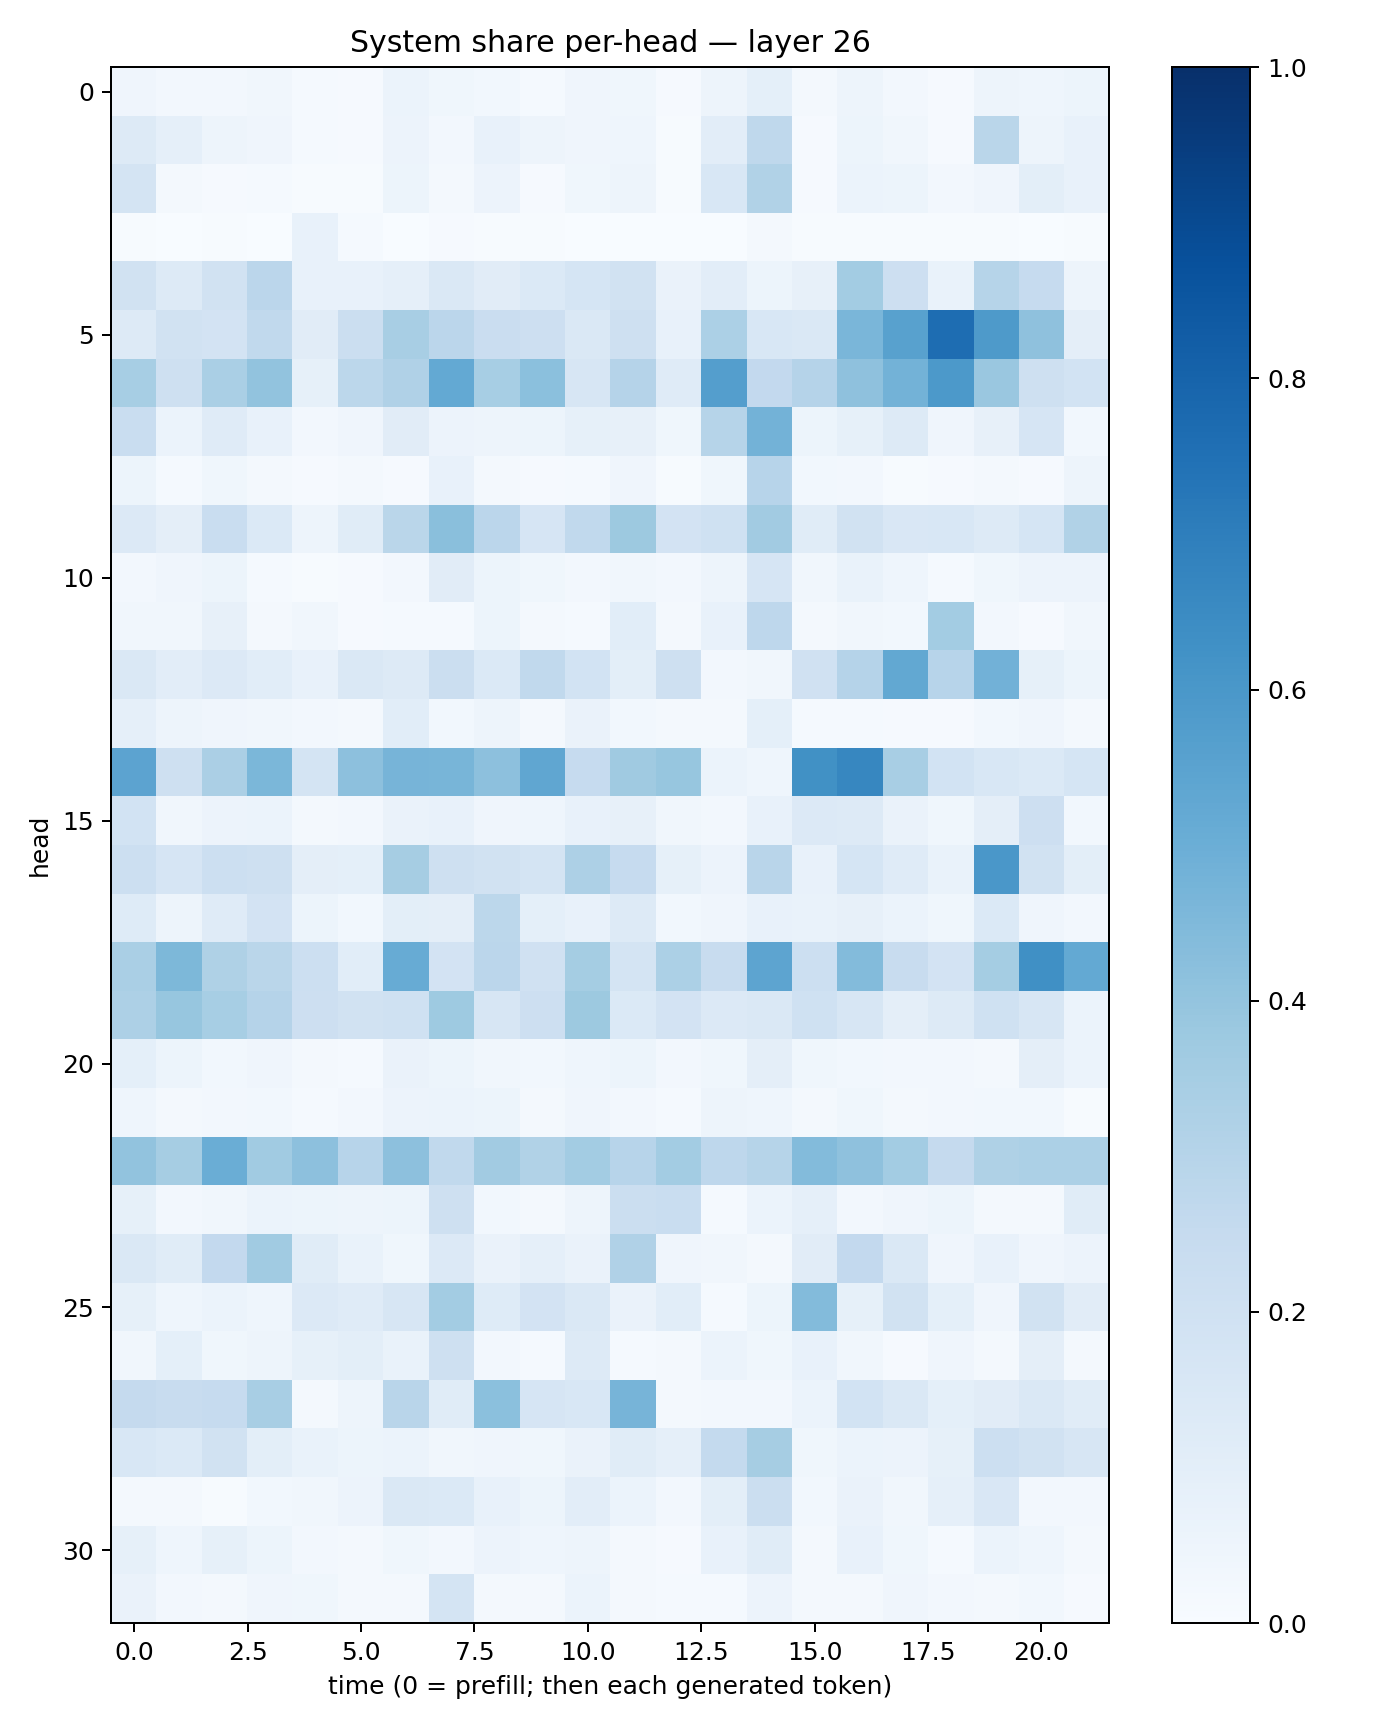

Values plotted in this chart, from the file beside it:
0.039444994, 0.025555959, 0.024642205, 0.0327269, 0.013231611, 0.008911853, 0.059177335, 0.036774203, 0.029097065, 0.011901205, 0.039768685, 0.03846093, 0.008064298, 0.04733829, 0.09269977, 0.018037228, 0.050187275, 0.026271904, 0.009659955, 0.048611294, 0.04450916, 0.054554567
0.1273, 0.08764, 0.04989, 0.04127, 0.01187, 0.01138, 0.05755, 0.02422, 0.07069, 0.04766, 0.04003, 0.04479, 0.004691, 0.1025, 0.2707, 0.01089, 0.05155, 0.03426, 0.008316, 0.2867, 0.04857, 0.07203
0.1784, 0.01876, 0.01085, 0.01387, 0.007701, 0.004421, 0.05394, 0.01825, 0.05819, 0.009884, 0.03808, 0.05001, 0.007013, 0.1553, 0.3157, 0.01031, 0.06218, 0.05209, 0.02642, 0.04048, 0.09965, 0.07543
0.007634, 0.003319, 0.004545, 0.001402, 0.07258, 0.01346, 0.002647, 0.01046, 0.004554, 0.004302, 0.001913, 0.003262, 0.003725, 0.00327, 0.01665, 0.006304, 0.006389, 0.004469, 0.004222, 0.004671, 0.001291, 0.004429
0.1945, 0.128, 0.1915, 0.2817, 0.07294, 0.07456, 0.08874, 0.1415, 0.1099, 0.1393, 0.1706, 0.1887, 0.06517, 0.102, 0.05163, 0.07977, 0.3561, 0.2123, 0.06783, 0.3004, 0.2482, 0.04896
0.1265, 0.1883, 0.1805, 0.2629, 0.1108, 0.2196, 0.3407, 0.2845, 0.2284, 0.2132, 0.1474, 0.2045, 0.07612, 0.3319, 0.1557, 0.1468, 0.464, 0.5578, 0.7629, 0.5862, 0.4141, 0.09668
0.3457, 0.2074, 0.3367, 0.4029, 0.08446, 0.2789, 0.3199, 0.5213, 0.3443, 0.4209, 0.157, 0.3027, 0.1183, 0.5681, 0.2603, 0.3035, 0.4103, 0.48, 0.59, 0.3852, 0.2033, 0.1857
0.2306, 0.05984, 0.1196, 0.07247, 0.02486, 0.04085, 0.1098, 0.05671, 0.04938, 0.05315, 0.08261, 0.07952, 0.03864, 0.2984, 0.4804, 0.05276, 0.08547, 0.1276, 0.04172, 0.08004, 0.1641, 0.02747
0.05122, 0.01333, 0.03693, 0.01905, 0.01098, 0.02289, 0.0109, 0.0749, 0.02308, 0.01098, 0.01275, 0.03984, 0.007492, 0.03646, 0.2956, 0.02747, 0.02437, 0.006779, 0.009073, 0.0234, 0.01147, 0.04832
0.1339, 0.09381, 0.2335, 0.137, 0.0504, 0.1154, 0.2886, 0.4245, 0.2823, 0.1671, 0.2646, 0.378, 0.1831, 0.2028, 0.36, 0.117, 0.195, 0.1493, 0.1554, 0.131, 0.1715, 0.3131
0.02385, 0.04187, 0.05118, 0.01422, 0.00602, 0.01138, 0.02576, 0.1114, 0.05238, 0.03786, 0.02432, 0.03411, 0.02632, 0.0495, 0.1648, 0.03318, 0.06911, 0.04582, 0.01399, 0.03706, 0.05811, 0.05568
0.03442, 0.03196, 0.07985, 0.02187, 0.0329, 0.008911, 0.01369, 0.01555, 0.05136, 0.01943, 0.01401, 0.1057, 0.01978, 0.07297, 0.2743, 0.01751, 0.03388, 0.03065, 0.3558, 0.02523, 0.01016, 0.03235
0.1444, 0.1021, 0.1344, 0.1074, 0.07418, 0.1456, 0.1307, 0.2217, 0.1371, 0.2644, 0.1846, 0.09938, 0.2074, 0.02419, 0.0341, 0.1968, 0.302, 0.5237, 0.2968, 0.4816, 0.08437, 0.05317
0.0862, 0.0492, 0.04017, 0.03227, 0.026, 0.01847, 0.1091, 0.02904, 0.04839, 0.01712, 0.06498, 0.0281, 0.01853, 0.01953, 0.09094, 0.01517, 0.01213, 0.008182, 0.01095, 0.0299, 0.03908, 0.0228
0.5445, 0.2051, 0.3353, 0.4587, 0.1722, 0.4144, 0.4706, 0.4651, 0.4168, 0.5317, 0.2486, 0.3704, 0.3919, 0.06218, 0.04324, 0.6287, 0.6655, 0.3431, 0.1857, 0.1553, 0.1369, 0.1707
0.1873, 0.03504, 0.05598, 0.06148, 0.01909, 0.02399, 0.06604, 0.07111, 0.04203, 0.04607, 0.07655, 0.08057, 0.03127, 0.02679, 0.07275, 0.1338, 0.1312, 0.06546, 0.03573, 0.0975, 0.2123, 0.02996
0.2182, 0.1647, 0.2162, 0.2036, 0.09442, 0.09034, 0.3496, 0.2082, 0.1951, 0.174, 0.328, 0.2464, 0.08512, 0.05518, 0.2901, 0.07079, 0.1702, 0.1207, 0.0682, 0.6, 0.1903, 0.09862
0.1235, 0.04705, 0.121, 0.1798, 0.05291, 0.03098, 0.09823, 0.09438, 0.2775, 0.09243, 0.0742, 0.1264, 0.02936, 0.0416, 0.07482, 0.06927, 0.07829, 0.0598, 0.03708, 0.1386, 0.04205, 0.02638
0.3369, 0.4543, 0.3238, 0.2868, 0.2167, 0.1058, 0.5111, 0.1831, 0.2832, 0.1975, 0.3526, 0.1742, 0.3307, 0.2399, 0.5427, 0.2168, 0.4398, 0.2406, 0.1799, 0.3521, 0.6318, 0.5231
0.3251, 0.3928, 0.3444, 0.3034, 0.2117, 0.1918, 0.1995, 0.3736, 0.1611, 0.2146, 0.3772, 0.1399, 0.1832, 0.1329, 0.1413, 0.2002, 0.1566, 0.09697, 0.1292, 0.2011, 0.1603, 0.06213
0.09353, 0.05341, 0.03064, 0.04181, 0.01803, 0.01216, 0.06384, 0.05163, 0.03257, 0.02799, 0.04591, 0.05459, 0.02414, 0.03583, 0.09566, 0.03671, 0.03073, 0.02444, 0.02588, 0.02018, 0.09515, 0.06105
0.04551, 0.01714, 0.02438, 0.02819, 0.01506, 0.02417, 0.05516, 0.05976, 0.05418, 0.02064, 0.04142, 0.02648, 0.01319, 0.05028, 0.04323, 0.01902, 0.03566, 0.01628, 0.02606, 0.02834, 0.03023, 0.004947
0.4061, 0.3513, 0.5035, 0.365, 0.4156, 0.2931, 0.4157, 0.2654, 0.3621, 0.3139, 0.3579, 0.295, 0.3593, 0.2738, 0.2999, 0.4407, 0.414, 0.3563, 0.2517, 0.3211, 0.3317, 0.3285
0.08285, 0.02665, 0.03338, 0.06125, 0.05179, 0.04741, 0.05271, 0.2085, 0.02977, 0.01593, 0.04955, 0.2231, 0.2326, 0.01498, 0.06046, 0.08622, 0.02584, 0.04187, 0.05128, 0.01897, 0.02033, 0.116
0.1447, 0.1166, 0.26, 0.3635, 0.1143, 0.0696, 0.03598, 0.1333, 0.06418, 0.08708, 0.06468, 0.3179, 0.04035, 0.0313, 0.01678, 0.1122, 0.2598, 0.1474, 0.04291, 0.07184, 0.04234, 0.05562
0.08216, 0.04307, 0.06174, 0.04619, 0.1363, 0.1192, 0.162, 0.358, 0.1245, 0.1817, 0.1411, 0.06521, 0.1091, 0.01556, 0.05081, 0.4413, 0.08267, 0.1899, 0.09373, 0.03916, 0.1899, 0.1115
0.03395, 0.09172, 0.03708, 0.04873, 0.08308, 0.09986, 0.06677, 0.2058, 0.02602, 0.01503, 0.1253, 0.0145, 0.02147, 0.06075, 0.03625, 0.07687, 0.03483, 0.01141, 0.04033, 0.02173, 0.09558, 0.02222
0.2531, 0.2355, 0.2463, 0.3415, 0.02146, 0.04927, 0.2892, 0.1147, 0.4182, 0.1655, 0.1539, 0.4708, 0.01824, 0.02655, 0.02345, 0.05884, 0.1854, 0.1466, 0.09015, 0.1105, 0.1441, 0.1133
0.1556, 0.1371, 0.191, 0.09918, 0.06941, 0.05457, 0.05949, 0.03405, 0.04198, 0.0364, 0.06538, 0.114, 0.08597, 0.2552, 0.3494, 0.03824, 0.06196, 0.05643, 0.08296, 0.2155, 0.1914, 0.159
0.02136, 0.02243, 0.006253, 0.03029, 0.03327, 0.05539, 0.1427, 0.1402, 0.07391, 0.05105, 0.1031, 0.0588, 0.02624, 0.09857, 0.2246, 0.02742, 0.06368, 0.0314, 0.08823, 0.1508, 0.02606, 0.02428
0.08504, 0.04546, 0.08306, 0.05356, 0.0267, 0.01656, 0.03556, 0.02449, 0.05514, 0.04317, 0.04822, 0.02271, 0.0112, 0.07782, 0.1165, 0.01781, 0.07347, 0.03634, 0.01384, 0.06246, 0.04523, 0.01751
0.0654, 0.02665, 0.0231, 0.03966, 0.03723, 0.01999, 0.02308, 0.1782, 0.01584, 0.0163, 0.06199, 0.01859, 0.01499, 0.01445, 0.05709, 0.02296, 0.021, 0.04042, 0.02352, 0.02234, 0.02975, 0.01
